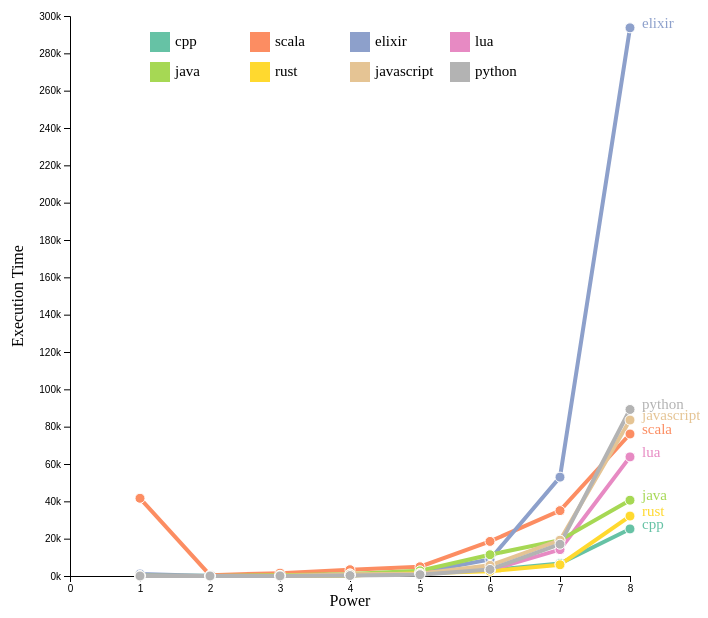
D3 v4 page, settled after 360 driven frames (6 s of simulated time); the page loaded 1 data file(s).


// ── plot.js
// import * as d3 from "d3"
// import * as fs from 'fs'
// var obj = JSON.parse(fs.readFileSync('results/full.json', 'utf8'))

// Set the dimensions and margins of the graph
var margin = { top: 10, right: 70, bottom: 60, left: 70 },
    width = 700 - margin.left - margin.right,
    height = 630 - margin.top - margin.bottom;

// Append the svg object to the body of the page
var svg = d3.select("#my_dataviz")
    .append("svg")
    .attr("width", width + margin.left + margin.right)
    .attr("height", height + margin.top + margin.bottom)
    .append("g")
    .attr("transform",
        "translate(" + margin.left + "," + margin.top + ")");

function zip(arrays) {
    var keys = [];
    for (key in arrays) { keys.push(key) };
    var arrays = keys.map(function(key) { return arrays[key] })
    return Array.apply(null, Array(arrays[0].length)).map(function(_, i) {
        return arrays.map(function(array) { return array[i] })
    });
}

function ceilInt(number){
    var exposant = String(number).length - 1;
    return (Math.floor(number * 10 ** (-exposant)) + 1) * 10 ** exposant;
}

d3.json("results/full.json", function(data) {
    var keys = [];
    for (key in data) { keys.push(key) };

    var data_ready = keys.map(function(key) {
        return {
            name: key,
            values: zip(data[key]).map(function(e) {
                return { x: +e[0], y: +e[1], log: +e[2] };
            })
        };
    })

    // A color scale: one color for each group
    var myColor = d3.scaleOrdinal().domain(keys).range(d3.schemeSet2);

    var xmax = data["python"].x.map(x => +x).reduce((a, b) => Math.max(a, b));
    // Add X axis --> it is a date format
    var x = d3.scaleLinear().domain([0, xmax]).range([0, width]);
    svg.append("g")
        .attr("transform", "translate(0," + height + ")")
        .call(d3.axisBottom(x))

    svg.append("text")
        .attr("class", "x label")
        .attr("text-anchor", "middle")
        .attr("x", width / 2)
        .attr("y", height + 30)
        .text("Power");

    // var ymax = data["python"].x.map(x => +x).reduce((a, b) => Math.max(a, b));
    var ymax = keys.map(key => data[key].y).flat(1).reduce((a, b) => Math.max(a, b));
    // Add Y axis
    var y = d3.scaleLinear().domain([0, ceilInt(ymax)]).range([height, 0]);
    svg.append("g").attr("class", "yaxis").call(d3.axisLeft(y).ticks(10, "s"));

    svg.append("text")
        .attr("class", "y label")
        .attr("text-anchor", "middle")
        .attr("x", -height / 2)
        .attr("y", -2 * margin.left / 3)
        .attr("transform", "rotate(-90)")
        .text("Execution Time");

    // Add the lines
    var line = d3.line().x(function(d) { return x(+d.x) }).y(function(d) { return y(+d.y) })
    svg.selectAll("myLines").data(data_ready).enter().append("path")
        .attr("class", function(d) { return d.name })
        .attr("d", function(d) { return line(d.values) })
        .attr("stroke", function(d) { return myColor(d.name) })
        .style("stroke-width", 4)
        .style("fill", "none")

    // Add the points
    svg
        // First we need to enter in a group
        .selectAll("myDots")
        .data(data_ready)
        .enter()
        .append('g')
        .style("fill", function(d) { return myColor(d.name) })
        .attr("class", function(d) { return d.name })
        // Second we need to enter in the 'values' part of this group
        .selectAll("myPoints")
        .data(function(d) { return d.values })
        .enter()
        .append("circle")
        .attr("cx", function(d) { return x(d.x) })
        .attr("cy", function(d) { return y(d.y) })
        .attr("r", 5)
        .attr("stroke", "white")

    // Add a label at the end of each line
    svg
        .selectAll("myLabels")
        .data(data_ready)
        .enter()
        .append('g')
        .append("text")
        .attr("class", function(d) { return d.name })
        .datum(function(d) { return { name: d.name, value: d.values[d.values.length - 1] }; }) // keep only the last value of each time series
        .attr("transform", function(d) { return "translate(" + x(d.value.x) + "," + y(d.value.y) + ")"; }) // Put the text at the position of the last point
        .attr("x", 12) // shift the text a bit more right
        .text(function(d) { return d.name; })
        .style("fill", function(d) { return myColor(d.name) })
        .style("font-size", 15)

    var visible = keys.reduce((visible, key) => {
        visible[key] = true;
        return visible;
    }, {});
    
    function update(d){
        var name = d.name;
        visible[name] = !visible[name]; 
        // console.log(visible)
        var ymax = keys.filter(key => visible[key]).
                        map(key => data[key].y).
                        flat(1).
                        reduce((a, b) => Math.max(a, b));
        y.domain([0, ceilInt(ymax)]);
        svg.selectAll("g.yaxis").
            transition().
            duration(1000).
            call(d3.axisLeft(y).ticks(10, "s"));

        var line = d3.line().x(function(d) { return x(d.x) }).y(function(d) { return y(d.y) })
        for (key in data){
            svg.selectAll("path."+ key)
                .transition()
                .duration(1000)
                .attr("d", function(d) { return line(d.values)})
                .style("opacity", visible[key] ? 1 : 0);

            svg.selectAll("text." + key)
                .transition()
                .duration(1000)
                .attr("transform", function(d) { return "translate(" + x(d.value.x) + "," + y(d.value.y) + ")"; })
                .attr("opacity", visible[key] ? 1 : 0);

            svg.selectAll("g." + key)
                .selectAll("circle")
                .transition()
                .duration(1000)
                .attr("cy", function(d){return y(d.y)})
                .style("opacity", visible[key] ? 1 : 0);
        } 
    }

    var nbcolumns = 4;
    var middle = (width - 100 * nbcolumns) / 2;
    var rectsize = 20;

    // Add a legend (interactive)
    svg
        .selectAll("myLegend")
        .data(data_ready)
        .enter()
        .append('g')
        .append('rect')
        .attr('x', function(d, i) { return middle + (i % nbcolumns) * 100 })
        .attr('y', function(d, i) { return 16 + 30 * (Math.floor(i / nbcolumns))})
        .attr('width', rectsize)
        .attr('height', rectsize)
        .style("fill", function(d) {return myColor(d.name)})
        .on("click", update)

    svg
        .selectAll("myRect")
        .data(data_ready)
        .enter()
        .append('g')
        .append("text")
        .attr('x', function(d, i) { return middle + rectsize + 5 + (i % nbcolumns) * 100 })
        .attr('y', function(d, i) { return 30 * (Math.floor(i / nbcolumns) + 1)})
        .text(function(d) { return d.name; })
        .style("fill", function(d) { return "black" })
        .style("font-size", 15)
        .on("click", update)
})


### data: results/full.json
{
 "cpp": {
  "x": [
   1,
   2,
   3,
   4,
   5,
   6,
   7,
   8
  ],
  "y": [
   106,
   156,
   222,
   459,
   1421,
   3117,
   6677,
   25218
  ],
  "log": [
   4.663,
   5.05,
   5.403,
   6.129,
   7.259,
   8.045,
   8.806,
   10.14
  ]
 },
 "scala": {
  "x": [
   1,
   2,
   3,
   4,
   5,
   6,
   7,
   8
  ],
  "y": [
   41634,
   466,
   1530,
   3377,
   4955,
   18523,
   35024,
   76075
  ],
  "log": [
   10.64,
   6.144,
   7.333,
   8.125,
   8.508,
   9.827,
   10.46,
   11.24
  ]
 },
 "elixir": {
  "x": [
   1,
   2,
   3,
   4,
   5,
   6,
   7,
   8
  ],
  "y": [
   1081,
   14,
   85,
   313,
   1851,
   8820,
   52966,
   293660
  ],
  "log": [
   6.986,
   2.639,
   4.443,
   5.746,
   7.523,
   9.085,
   10.88,
   12.59
  ]
 },
 "lua": {
  "x": [
   1,
   2,
   3,
   4,
   5,
   6,
   7,
   8
  ],
  "y": [
   37,
   66,
   211,
   827,
   1832,
   3133,
   14139,
   63804
  ],
  "log": [
   3.611,
   4.19,
   5.352,
   6.718,
   7.513,
   8.05,
   9.557,
   11.06
  ]
 },
 "java": {
  "x": [
   1,
   2,
   3,
   4,
   5,
   6,
   7,
   8
  ],
  "y": [
   190,
   60,
   387,
   1138,
   2800,
   11394,
   19166,
   40600
  ],
  "log": [
   5.247,
   4.094,
   5.958,
   7.037,
   7.937,
   9.341,
   9.861,
   10.61
  ]
 },
 "rust": {
  "x": [
   1,
   2,
   3,
   4,
   5,
   6,
   7,
   8
  ],
  "y": [
   27,
   23,
   78,
   314,
   1473,
   2530,
   6023,
   32103
  ],
  "log": [
   3.296,
   3.135,
   4.357,
   5.749,
   7.295,
   7.836,
   8.703,
   10.38
  ]
 },
 "javascript": {
  "x": [
   1,
   2,
   3,
   4,
   5,
   6,
   7,
   8
  ],
  "y": [
   91,
   21,
   54,
   963,
   1156,
   5702,
   19186,
   83540
  ],
  "log": [
   4.511,
   3.045,
   3.989,
   6.87,
   7.053,
   8.649,
   9.862,
   11.33
  ]
 },
 "python": {
  "x": [
   1,
   2,
   3,
   4,
   5,
   6,
   7,
   8
  ],
  "y": [
   15,
   15,
   60,
   243,
   708,
   3535,
   17019,
   89207
  ],
  "log": [
   2.708,
   2.708,
   4.094,
   5.493,
   6.562,
   8.17,
   9.742,
   11.4
  ]
 }
}